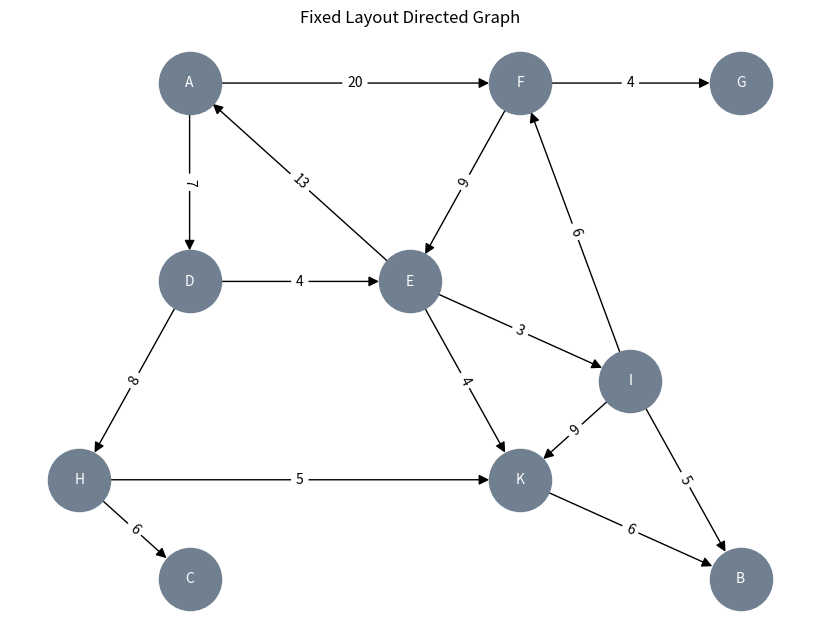

Source code (Python):
import networkx as nx
import matplotlib.pyplot as plt

# Create a directed graph
G = nx.DiGraph()

# Define edges with corrected values
edges = [
    ('A', 'D', 7, 0), ('A', 'F', 20, 0),
    ('D', 'H', 8, 7), ('D', 'E', 4, 7),
    ('F', 'E', 9, 20), ('F', 'G', 4, 20),
    ('H', 'C', 6, 8), ('H', 'K', 5, 8),  
    ('E', 'A', 13, 0),
    ('E', 'K', 4, 9), ('E', 'I', 3, 9),
    ('K', 'B', 6, 4), ('I', 'K', 9, 3), ('I', 'F', 6, 3), ('I', 'B', 5, 3)
]

# Add edges with labels (past price, current price)
for u, v, h, k in edges:
    G.add_edge(u, v, label=f"{h}")

# Manually set node positions to match the given layout
pos = {
    'A': (1, 5), 'F': (4, 5), 'G': (6, 5),
    'D': (1, 3), 'E': (3, 3), 'H': (0, 1),
    'C': (1, 0), 'K': (4, 1), 'I': (5, 2),
    'B': (6, 0)
}

# Draw the graph with fixed positions
plt.figure(figsize=(8, 6))
nx.draw(G, pos, with_labels=True, node_color="slategray", edge_color="black", 
        node_size=2000, font_size=10, font_color="white", arrowsize=15)

# Draw edge labels (past price / current price)
edge_labels = {(u, v): f"{h}" for u, v, h, k in edges}
nx.draw_networkx_edge_labels(G, pos, edge_labels=edge_labels, font_size=10)

plt.title("Fixed Layout Directed Graph")
plt.show()
